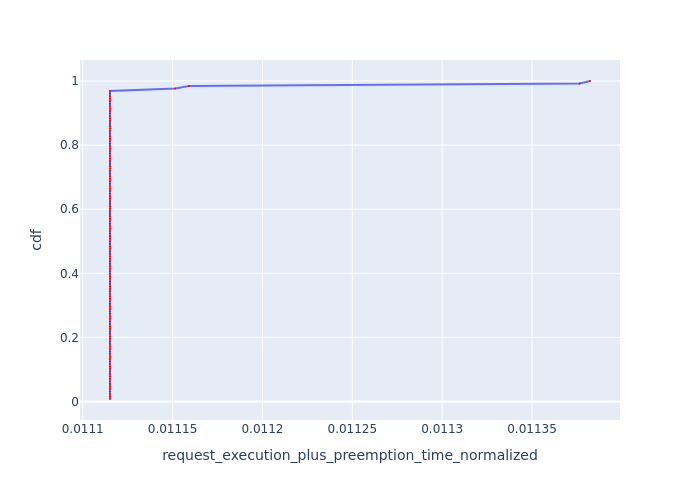

Data behind this chart, as committed beside it:
, Request Id, request_execution_plus_preemption_time_n…, cdf
0, 0, 0.01112, 0.007812
1, 1, 0.01112, 0.01562
2, 2, 0.01112, 0.02344
3, 3, 0.01112, 0.03125
4, 4, 0.01112, 0.03906
5, 5, 0.01112, 0.04688
6, 6, 0.01112, 0.05469
7, 7, 0.01112, 0.0625
8, 8, 0.01112, 0.07031
9, 9, 0.01112, 0.07812
10, 10, 0.01112, 0.08594
11, 11, 0.01112, 0.09375
12, 12, 0.01112, 0.1016
13, 13, 0.01112, 0.1094
14, 14, 0.01112, 0.1172
15, 15, 0.01112, 0.125
16, 16, 0.01112, 0.1328
17, 17, 0.01112, 0.1406
18, 18, 0.01112, 0.1484
19, 19, 0.01112, 0.1562
20, 20, 0.01112, 0.1641
21, 21, 0.01112, 0.1719
22, 22, 0.01112, 0.1797
23, 23, 0.01112, 0.1875
24, 24, 0.01112, 0.1953
25, 25, 0.01112, 0.2031
26, 26, 0.01112, 0.2109
27, 27, 0.01112, 0.2188
28, 28, 0.01112, 0.2266
29, 29, 0.01112, 0.2344
30, 30, 0.01112, 0.2422
31, 31, 0.01112, 0.25
32, 32, 0.01112, 0.2578
33, 33, 0.01112, 0.2656
34, 34, 0.01112, 0.2734
35, 35, 0.01112, 0.2812
36, 36, 0.01112, 0.2891
37, 37, 0.01112, 0.2969
38, 38, 0.01112, 0.3047
40, 41, 0.01112, 0.3125
42, 42, 0.01112, 0.3203
43, 43, 0.01112, 0.3281
44, 44, 0.01112, 0.3359
45, 45, 0.01112, 0.3438
46, 46, 0.01112, 0.3516
49, 49, 0.01112, 0.3594
50, 50, 0.01112, 0.3672
51, 51, 0.01112, 0.375
52, 52, 0.01112, 0.3828
53, 53, 0.01112, 0.3906
54, 54, 0.01112, 0.3984
55, 55, 0.01112, 0.4062
56, 56, 0.01112, 0.4141
57, 57, 0.01112, 0.4219
58, 58, 0.01112, 0.4297
59, 59, 0.01112, 0.4375
60, 60, 0.01112, 0.4453
61, 61, 0.01112, 0.4531
62, 62, 0.01112, 0.4609
63, 63, 0.01112, 0.4688
... 68 more rows
